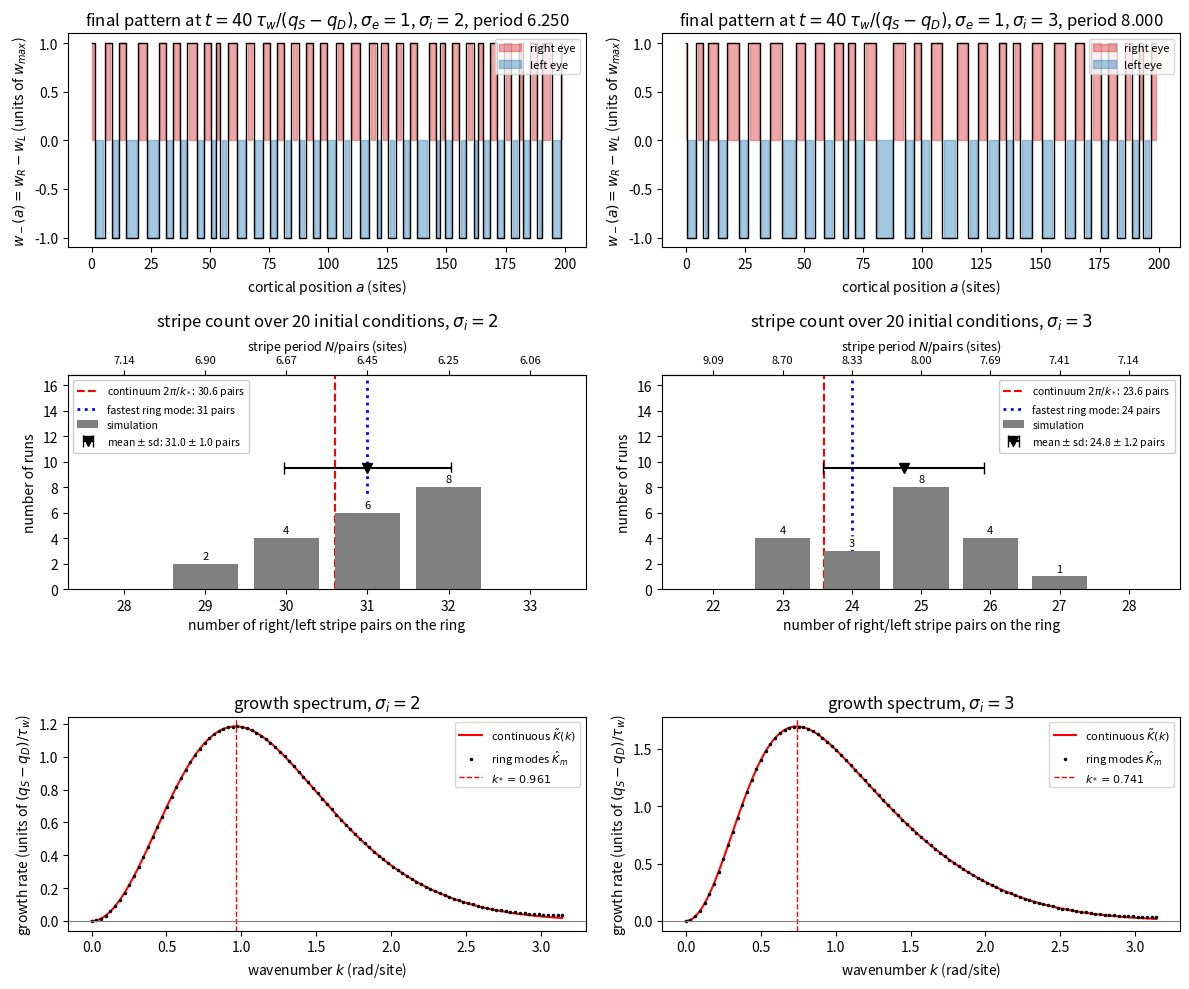

Generate this figure with matplotlib:
"""Problem 1c: Ocular dominance stripes on a ring.

Time in units of tau_w/(q_S - q_D), so part (b) reads
    dw_-(a)/dt = sum_b K(a - b) w_-(b),   K(x) = exp(-x^2/(2 s_e^2)) - (s_e/s_i) exp(-x^2/(2 s_i^2)),
on a ring of N = 200 sites with periodic distance x = min(|a-b|, N-|a-b|). Forward Euler, dt = 0.02 to t = 40,
clipping w_- to [-1, 1] (w_R, w_L in [0, w_max]) after each step. w_-(a; 0) ~ N(0, 0.01^2) i.i.d.

K is circulant, so the sum is a circular convolution: ifft(Khat * fft(w)), and the Fourier mode m (wavenumber
k = 2 pi m / N) grows at exactly the rate Khat_m = sum_x K(x) e^{-2 pi i m x/N} (real, since K is even).
From part (b):  Ktilde(k) = sqrt(2 pi) s_e [exp(-s_e^2 k^2/2) - exp(-s_i^2 k^2/2)],
                k*^2 = 4 ln(s_i/s_e)/(s_i^2 - s_e^2).
Khat_m approximates Ktilde(2 pi m/N) (lattice sum vs integral), and Ktilde(0) = 0: the uniform mode (all one
eye) does not grow.

Stripe period = N / (number of right/left stripe pairs), pairs = (sign changes around the ring)/2.

Validation (asserted before the runs): FFT convolution equals the direct circulant product, and in the linear
regime a single cosine of mode m grows by exactly (1 + dt Khat_m)^n under Euler, i.e. ~ e^{Khat_m t}.
"""

import numpy as np
import matplotlib.pyplot as plt

N, DT, T_END, SE = 200, 0.02, 40.0, 1.0


def kernel(si, se=SE, n=N):
    """K on the ring, indexed by offset 0..n-1 with periodic distance."""
    x = np.minimum(np.arange(n), n - np.arange(n))
    return np.exp(-x**2 / (2 * se**2)) - (se / si) * np.exp(-x**2 / (2 * si**2))


def k_tilde(k, si, se=SE):
    return np.sqrt(2 * np.pi) * se * (np.exp(-se**2 * k**2 / 2) - np.exp(-si**2 * k**2 / 2))


def k_star(si, se=SE):
    return np.sqrt(4 * np.log(si / se) / (si**2 - se**2))


def simulate(Khat, w0, dt=DT, t_end=T_END, clip=True):
    w = w0.copy()
    for _ in range(int(round(t_end / dt))):
        w = w + dt * np.fft.ifft(Khat * np.fft.fft(w)).real
        if clip:
            np.clip(w, -1.0, 1.0, out=w)
    return w


def stripe_pairs(w):
    s = np.sign(w)
    return np.count_nonzero(s != np.roll(s, 1)) // 2


def validate(si, rng):
    K = kernel(si)
    Khat = np.fft.fft(K).real
    assert np.abs(np.fft.fft(K).imag).max() < 1e-10
    # FFT convolution vs direct circulant product C[a, b] = K(a - b)
    C = K[(np.arange(N)[:, None] - np.arange(N)[None, :]) % N]
    w = rng.standard_normal(N)
    assert np.allclose(C @ w, np.fft.ifft(Khat * np.fft.fft(w)).real, atol=1e-12)
    # linear growth of a single mode, no clipping
    m, t = int(np.argmax(Khat[:N // 2])), 2.0
    w0 = 1e-3 * np.cos(2 * np.pi * m * np.arange(N) / N)
    g_num = simulate(Khat, w0, t_end=t, clip=False)[0] / w0[0]
    g_euler = (1 + DT * Khat[m]) ** int(round(t / DT))
    assert abs(g_num / g_euler - 1) < 1e-10
    return Khat, g_num, np.exp(Khat[m] * t)


if __name__ == "__main__":
    rng = np.random.default_rng(1)
    n_ic = 20
    results = {}
    for si in (2.0, 3.0):
        Khat, g_num, g_exp = validate(si, rng)
        m_best = int(np.argmax(Khat[:N // 2]))
        ks = k_star(si)
        finals, periods = [], []
        for _ in range(n_ic):
            w = simulate(Khat, 0.01 * rng.standard_normal(N))
            finals.append(w)
            periods.append(N / stripe_pairs(w))
        periods = np.array(periods)
        results[si] = dict(Khat=Khat, m=m_best, finals=finals, periods=periods)

        print(f"sigma_i = {si:g}:")
        print(f"  validation: FFT conv == circulant product; Euler growth of mode {m_best} over t=2 = "
              f"{g_num:.6g} (exact (1+dt K)^n), e^(K t) = {g_exp:.6g}, rel diff {g_num/g_exp-1:.2e} "
              f"(O(dt) prediction -K^2 dt t/2 = {-Khat[m_best]**2*DT*2/2:.2e})")
        print(f"  Khat_0 = {Khat[0]:.3e} (uniform mode; continuous Ktilde(0) = 0)")
        print(f"  k* = {ks:.4f}, 2pi/k* = {2*np.pi/ks:.4f}, Ktilde(k*) = {k_tilde(ks, si):.4f}")
        print(f"  fastest ring mode m = {m_best}: period N/m = {N/m_best:.4f}, Khat_m = {Khat[m_best]:.4f}, "
              f"Ktilde(2 pi m/N) = {k_tilde(2*np.pi*m_best/N, si):.4f}")
        pairs = np.rint(N / periods).astype(int)
        print(f"  measured period over {n_ic} ICs: mean {periods.mean():.4f}, sd {periods.std(ddof=1):.4f}, "
              f"range [{periods.min():.4f}, {periods.max():.4f}]")
        u, c = np.unique(pairs, return_counts=True)
        print("  stripe-pair counts: " + ", ".join(f"{x} pairs x{y}" for x, y in zip(u, c)))
        print(f"  final |w_-| = 1 at {np.mean([np.mean(np.abs(f) == 1) for f in finals])*100:.1f}% of sites")

    # --- figure ---
    fig, ax = plt.subplots(3, 2, figsize=(12, 10))
    a = np.arange(N)
    for j, si in enumerate((2.0, 3.0)):
        r = results[si]
        ks, m = k_star(si), r["m"]
        w = r["finals"][0]
        ax[0, j].step(a, w, where="mid", color="k", lw=1)
        ax[0, j].fill_between(a, w, 0, where=w > 0, step="mid", color="tab:red", alpha=0.4, label="right eye")
        ax[0, j].fill_between(a, w, 0, where=w < 0, step="mid", color="tab:blue", alpha=0.4, label="left eye")
        ax[0, j].set_xlabel("cortical position $a$ (sites)")
        ax[0, j].set_ylabel(r"$w_-(a) = w_R - w_L$ (units of $w_{max}$)")
        ax[0, j].set_title(rf"final pattern at $t=40\,\tau_w/(q_S-q_D)$, $\sigma_e=1$, $\sigma_i={si:g}$, "
                           rf"period {N/stripe_pairs(w):.3f}")
        ax[0, j].legend(fontsize=8, loc="upper right")

        # pair counts are integers, so plot those; the top axis gives the period N/pairs of each bar
        p = r["periods"]
        pairs = np.rint(N / p).astype(int)
        n_cont = N * ks / (2 * np.pi)
        ticks = np.arange(min(pairs.min(), int(n_cont)) - 1, max(pairs.max(), m) + 2)
        counts = [np.count_nonzero(pairs == n) for n in ticks]
        bars = ax[1, j].bar(ticks, counts, width=0.8, color="gray", zorder=2,
                            label="simulation")
        ax[1, j].bar_label(bars, labels=[str(c) if c else "" for c in counts], fontsize=8, padding=2,
                           bbox=dict(boxstyle="round,pad=0.15", fc="white", ec="none"), zorder=4)
        ax[1, j].yaxis.set_major_locator(plt.MaxNLocator(integer=True))
        ax[1, j].axvline(n_cont, color="r", ls="--", zorder=1,
                         label=rf"continuum $2\pi/k_*$: {n_cont:.1f} pairs")
        ax[1, j].axvline(m, color="b", ls=":", lw=2, zorder=1,
                         label=f"fastest ring mode: {m} pairs")
        ax[1, j].errorbar(pairs.mean(), max(counts) + 1.5, xerr=pairs.std(ddof=1), fmt="kv", ms=7, capsize=4,
                          label=rf"mean $\pm$ sd: {pairs.mean():.1f} $\pm$ {pairs.std(ddof=1):.1f} pairs")
        ax[1, j].set_xticks(ticks)
        ax[1, j].set_xlabel("number of right/left stripe pairs on the ring")
        ax[1, j].set_ylabel("number of runs")
        ax[1, j].set_ylim(0, max(counts) * 2.1)
        top = ax[1, j].secondary_xaxis("top")
        top.set_xticks(ticks, labels=[f"{N/n:.2f}" for n in ticks], fontsize=8)
        top.set_xlabel(r"stripe period $N/\mathrm{pairs}$ (sites)", fontsize=9)
        ax[1, j].set_title(rf"stripe count over {len(p)} initial conditions, $\sigma_i={si:g}$", pad=8)
        ax[1, j].legend(fontsize=7.5, loc="upper left" if j == 0 else "upper right", framealpha=1).set_zorder(5)

        mm = np.arange(N // 2 + 1)
        kc = np.linspace(0, np.pi, 400)
        ax[2, j].plot(kc, k_tilde(kc, si), "r", lw=1.5, label=r"continuous $\tilde K(k)$")
        ax[2, j].plot(2 * np.pi * mm / N, r["Khat"][:N // 2 + 1], "k.", ms=3, label=r"ring modes $\hat K_m$")
        ax[2, j].axvline(ks, color="r", ls="--", lw=1, label=rf"$k_*={ks:.3f}$")
        ax[2, j].axhline(0, color="gray", lw=0.8)
        ax[2, j].set_xlabel(r"wavenumber $k$ (rad/site)")
        ax[2, j].set_ylabel(r"growth rate (units of $(q_S-q_D)/\tau_w$)")
        ax[2, j].set_title(rf"growth spectrum, $\sigma_i={si:g}$")
        ax[2, j].legend(fontsize=8)
    fig.tight_layout()
    fig.savefig("problem1c_stripes.png", dpi=150)
